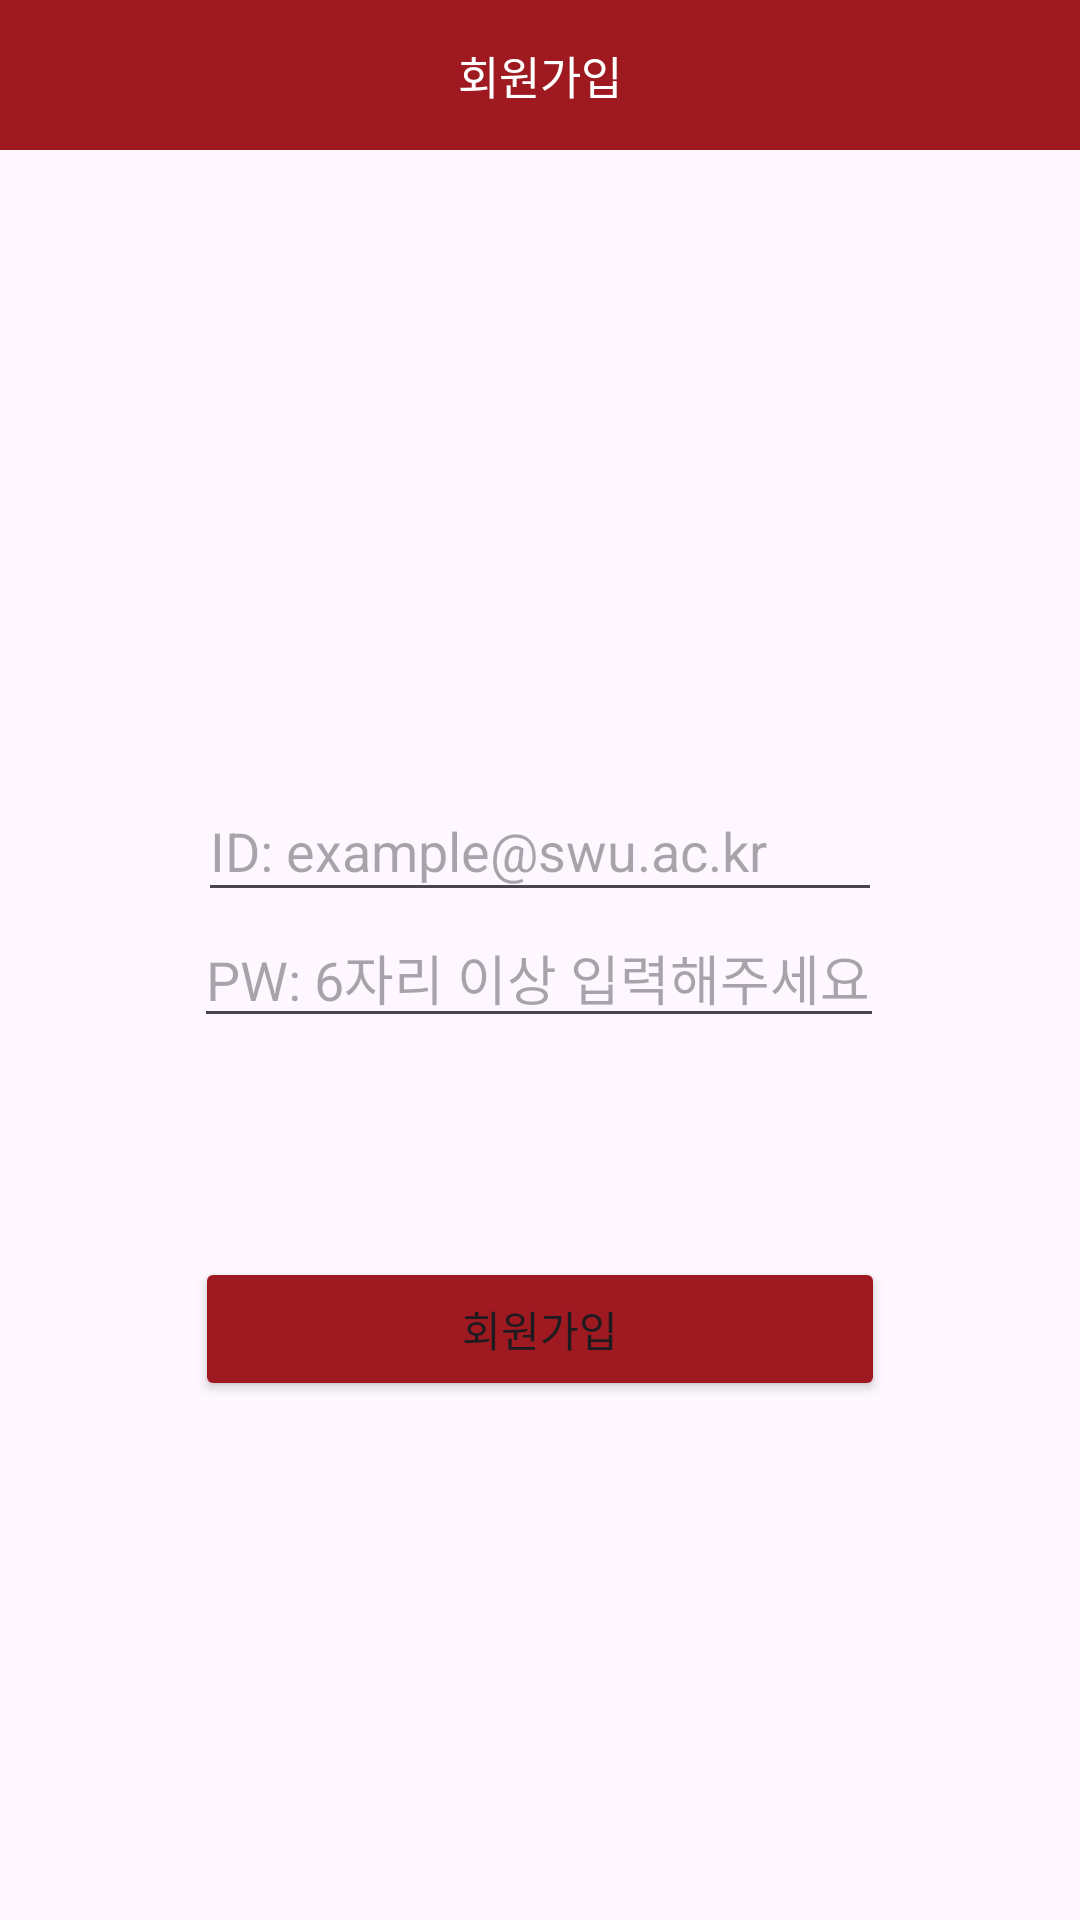

This screen was rendered from an Android layout file. Write that file and the resources it references.
<!-- AndroidManifest.xml: application theme Theme.GURU26 -->
<!-- res/layout/activity_register.xml -->
<?xml version="1.0" encoding="utf-8"?>
<androidx.constraintlayout.widget.ConstraintLayout xmlns:android="http://schemas.android.com/apk/res/android"
    xmlns:app="http://schemas.android.com/apk/res-auto"
    xmlns:tools="http://schemas.android.com/tools"
    android:layout_width="match_parent"
    android:layout_height="match_parent"
    tools:context=".RegisterActivity">

    <LinearLayout
        android:id="@+id/linearLayout2"
        android:layout_width="match_parent"
        android:layout_height="50dp"
        android:background="#9E1A20"
        android:gravity="center_vertical"
        android:orientation="horizontal"
        app:layout_constraintEnd_toEndOf="parent"
        app:layout_constraintStart_toStartOf="parent"
        app:layout_constraintTop_toTopOf="parent">

        <ImageButton
            android:id="@+id/btnBack"
            android:layout_width="50dp"
            android:layout_height="match_parent"
            android:backgroundTint="@color/swured"
            android:contentDescription="no"
            android:scaleType="center"
            android:src="@drawable/baseline_arrow_back_white_24"
            android:stateListAnimator="@null" />

        <TextView
            android:layout_width="0dp"
            android:layout_height="wrap_content"
            android:layout_weight="1"
            android:gravity="center"
            android:text="회원가입"
            android:textColor="@android:color/white"
            android:textSize="15sp" />

        <View
            android:layout_width="50dp"
            android:layout_height="match_parent" />

    </LinearLayout>

    <EditText
        android:id="@+id/makeIdEditText"
        android:layout_width="228dp"
        android:layout_height="44dp"
        android:layout_marginTop="210dp"
        android:ems="10"
        android:hint="ID: example@swu.ac.kr"
        android:inputType="text"
        android:minHeight="48dp"
        app:layout_constraintEnd_toEndOf="parent"
        app:layout_constraintStart_toStartOf="parent"
        app:layout_constraintTop_toBottomOf="@+id/linearLayout2" />

    <EditText
        android:id="@+id/makeEmailEditText"
        android:layout_width="230dp"
        android:layout_height="42dp"
        android:ems="10"
        android:hint="PW: 6자리 이상 입력해주세요."
        android:inputType="number|numberPassword"
        android:minHeight="48dp"
        app:layout_constraintEnd_toEndOf="parent"
        app:layout_constraintHorizontal_bias="0.497"
        app:layout_constraintStart_toStartOf="parent"
        app:layout_constraintTop_toBottomOf="@+id/makeIdEditText" />

    <Button
        android:id="@+id/btnSignIn"
        android:layout_width="230dp"
        android:layout_height="wrap_content"
        android:layout_marginBottom="100dp"
        android:backgroundTint="@color/swured"
        android:text="회원가입"
        app:layout_constraintBottom_toBottomOf="parent"
        app:layout_constraintEnd_toEndOf="parent"
        app:layout_constraintStart_toStartOf="parent"
        app:layout_constraintTop_toBottomOf="@+id/makeEmailEditText" />

</androidx.constraintlayout.widget.ConstraintLayout>
<!-- resources referenced by this layout -->
<resources>
  <color name="swured">#9E1A20</color>
  <style name="Theme.GURU26" parent="Base.Theme.GURU26" />
  <style name="Base.Theme.GURU26" parent="Theme.Material3.DayNight.NoActionBar">
          
          
          <item name="colorPrimary">@color/black</item>
      </style>
  <color name="black">#FF000000</color>
</resources>
